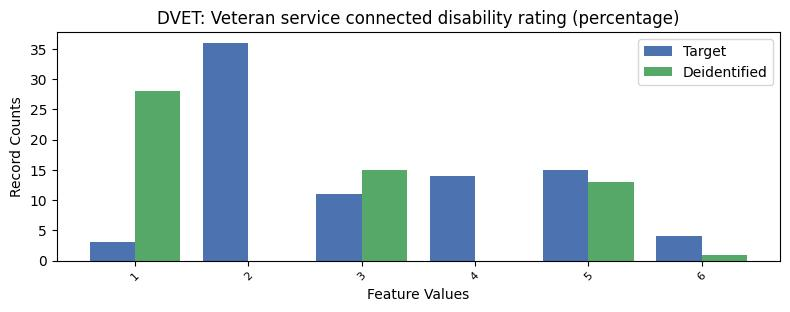

Values plotted in this chart, from the file beside it:
, DVET, count_target, count_deidentified
0, -1, 7551, 7577
1, 2, 36, 0.0
2, 5, 15, 13.0
3, 4, 14, 0.0
4, 3, 11, 15.0
5, 6, 4, 1.0
6, 1, 3, 28.0
